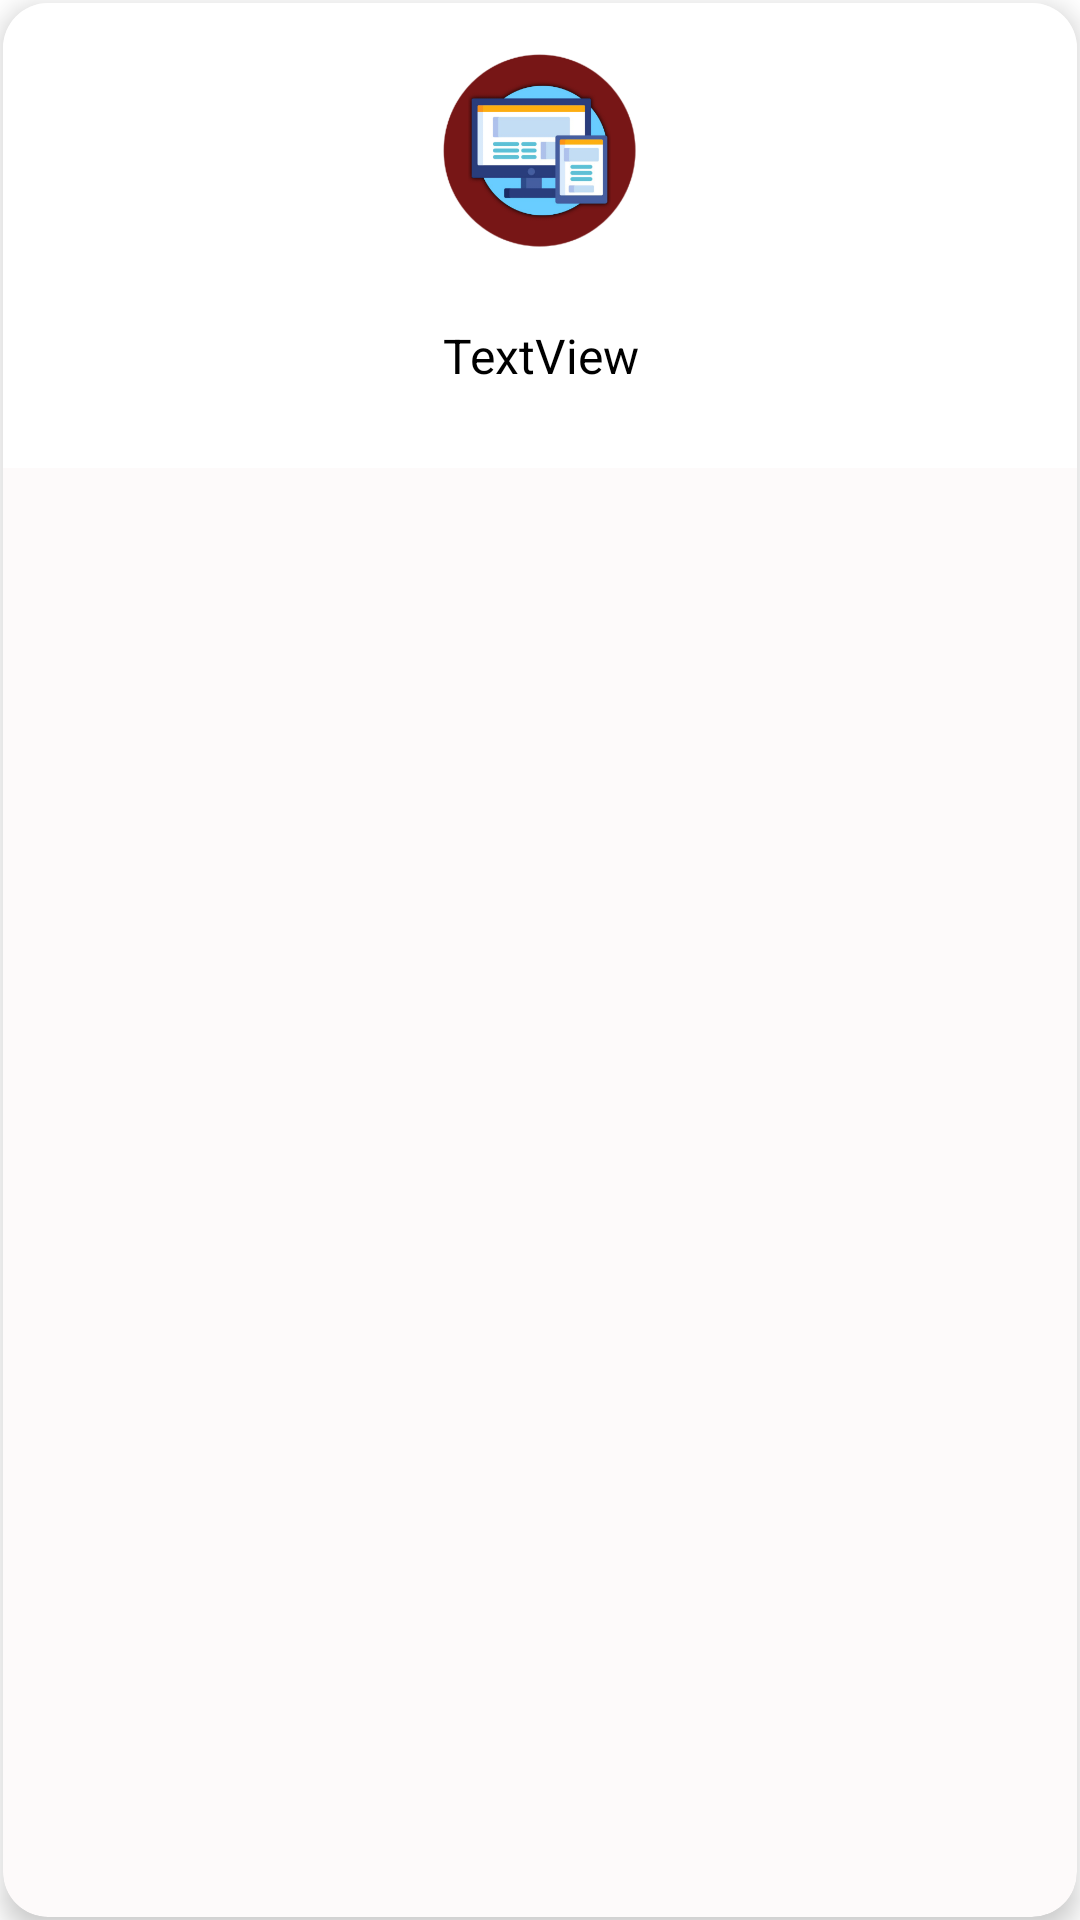

Write the Android layout XML for this screen, with the resource values it uses.
<!-- AndroidManifest.xml: application theme Theme.BCANotes -->
<!-- res/layout/category_sample_list.xml -->
<?xml version="1.0" encoding="utf-8"?>
<LinearLayout xmlns:android="http://schemas.android.com/apk/res/android"
    xmlns:app="http://schemas.android.com/apk/res-auto"
    android:layout_width="match_parent"
    android:layout_height="wrap_content"
    android:layout_margin="5dp"
    android:orientation="vertical">

    <androidx.cardview.widget.CardView
        android:layout_width="match_parent"
        android:layout_height="match_parent"
        android:layout_margin="1dp"
        app:cardBackgroundColor="#FDFAFA"
        app:cardCornerRadius="15dp"
        app:cardElevation="5dp"
        app:cardMaxElevation="5dp">

        <LinearLayout
            android:layout_width="match_parent"
            android:layout_height="155dp"
            android:background="#FFFFFF"
            android:orientation="vertical">

            <ImageView
                android:id="@+id/imgView"
                android:layout_width="85dp"
                android:layout_height="85dp"
                android:layout_gravity="center"
                android:paddingTop="13dp"
                android:scaleType="centerCrop"
                app:srcCompat="@drawable/bca" />

            <TextView
                android:id="@+id/txtView"
                android:layout_width="match_parent"
                android:layout_height="65dp"
                android:gravity="center"
                android:text="TextView"
                android:textColor="@color/black"
                android:textSize="16sp" />
        </LinearLayout>

    </androidx.cardview.widget.CardView>

</LinearLayout>
<!-- resources referenced by this layout -->
<resources>
  <color name="black">#FF000000</color>
  <!-- drawable bca: png bitmap (drawable, 47955 bytes) -->
  <style name="Theme.BCANotes" parent="Theme.MaterialComponents.DayNight.DarkActionBar">
          
          <item name="colorPrimary">@color/maroon</item>
          <item name="colorPrimaryVariant">@color/maroon</item>
          <item name="colorOnPrimary">@color/white</item>
          
          <item name="colorSecondary">@color/teal_200</item>
          <item name="colorSecondaryVariant">@color/teal_700</item>
          <item name="colorOnSecondary">@color/black</item>
          
          <item name="android:statusBarColor" tools:targetApi="l">?attr/colorPrimaryVariant</item>
          
      </style>
  <color name="maroon">#B60707</color>
  <color name="white">#FFFFFFFF</color>
  <color name="teal_200">#FF03DAC5</color>
  <color name="teal_700">#FF018786</color>
</resources>
